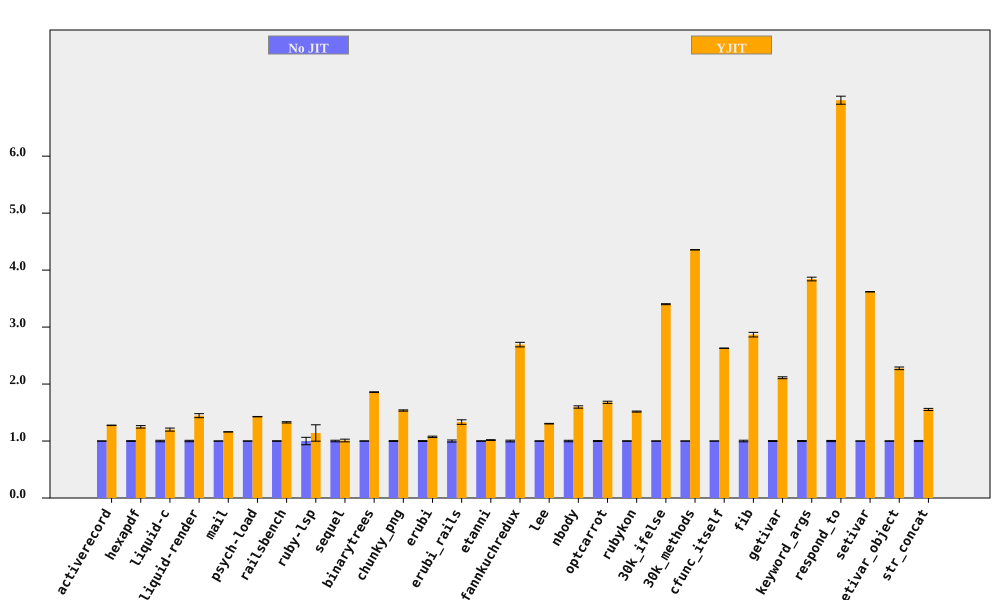

The file beside this chart, header and first rows:
bench, No JIT (ms), No JIT RSD, YJIT (ms), YJIT RSD, YJIT spd, YJIT spd RSD, % in YJIT
activerecord, 420.4, 0.2158, 329.6, 0.2263, 1.276, 0.3127, 89.76
hexapdf, 8065, 0.6324, 6456, 1.62, 1.249, 1.739, 89.04
liquid-c, 229.8, 1.289, 191.4, 1.807, 1.201, 2.219, 93.09
liquid-render, 547.5, 1.242, 378.8, 2.106, 1.445, 2.445, 87.6
mail, 449.3, 0.1066, 387.1, 0.12, 1.161, 0.1605, 99.02
psych-load, 7474, 0.1117, 5236, 0.211, 1.428, 0.2388, 99.99
railsbench, 7456, 0.4489, 5616, 0.7392, 1.328, 0.8648, 93.33
ruby-lsp, 219.6, 6.511, 192.4, 10.79, 1.141, 12.6, 72.13
sequel, 392.2, 1.376, 388.6, 1.879, 1.009, 2.329, 82.39
binarytrees, 996.7, 0.3171, 536.3, 0.1072, 1.858, 0.3347, 100
chunky_png, 2356, 0.7237, 1534, 0.05641, 1.536, 0.7259, 100
erubi, 629.7, 0.7679, 586.6, 0.862, 1.074, 1.154, 100
erubi_rails, 62.33, 1.811, 46.77, 2.395, 1.333, 3.003, 92.07
etanni, 925, 0.4744, 909.7, 0.4678, 1.017, 0.6662, 7.029
fannkuchredux, 5602, 1.472, 2081, 0.2093, 2.692, 1.487, 90.57
lee, 3070, 0.3678, 2353, 0.1455, 1.305, 0.3956, 99.97
nbody, 283.3, 1.284, 177.3, 0.06757, 1.597, 1.286, 100
optcarrot, 15478, 0.827, 9215, 0.7888, 1.68, 1.143, 96.78
rubykon, 32296, 0.4243, 21293, 0.421, 1.517, 0.5977, 99.77
30k_ifelse, 6553, 0.2521, 1926, 0.02842, 3.402, 0.2537, 99.99
30k_methods, 16932, 0.05147, 3887, 0.06804, 4.356, 0.08532, 100
cfunc_itself, 271.8, 0.1042, 103.4, 0.01578, 2.629, 0.1054, 100
fib, 547.9, 1.411, 191.1, 0.008703, 2.867, 1.411, 100
getivar, 226.8, 0.7833, 107.5, 0.007586, 2.111, 0.7833, 95.53
keyword_args, 734.4, 0.8353, 191.1, 0.008341, 3.844, 0.8353, 100
respond_to, 696.7, 0.9954, 99.78, 0.1771, 6.982, 1.011, 100
setivar, 181.1, 0.1154, 50.04, 0.01184, 3.62, 0.116, 98.43
setivar_object, 290.2, 0.3434, 127.5, 0.9409, 2.276, 1.002, 95.21
str_concat, 165.5, 0.9789, 106.5, 0.6404, 1.555, 1.17, 99.97
